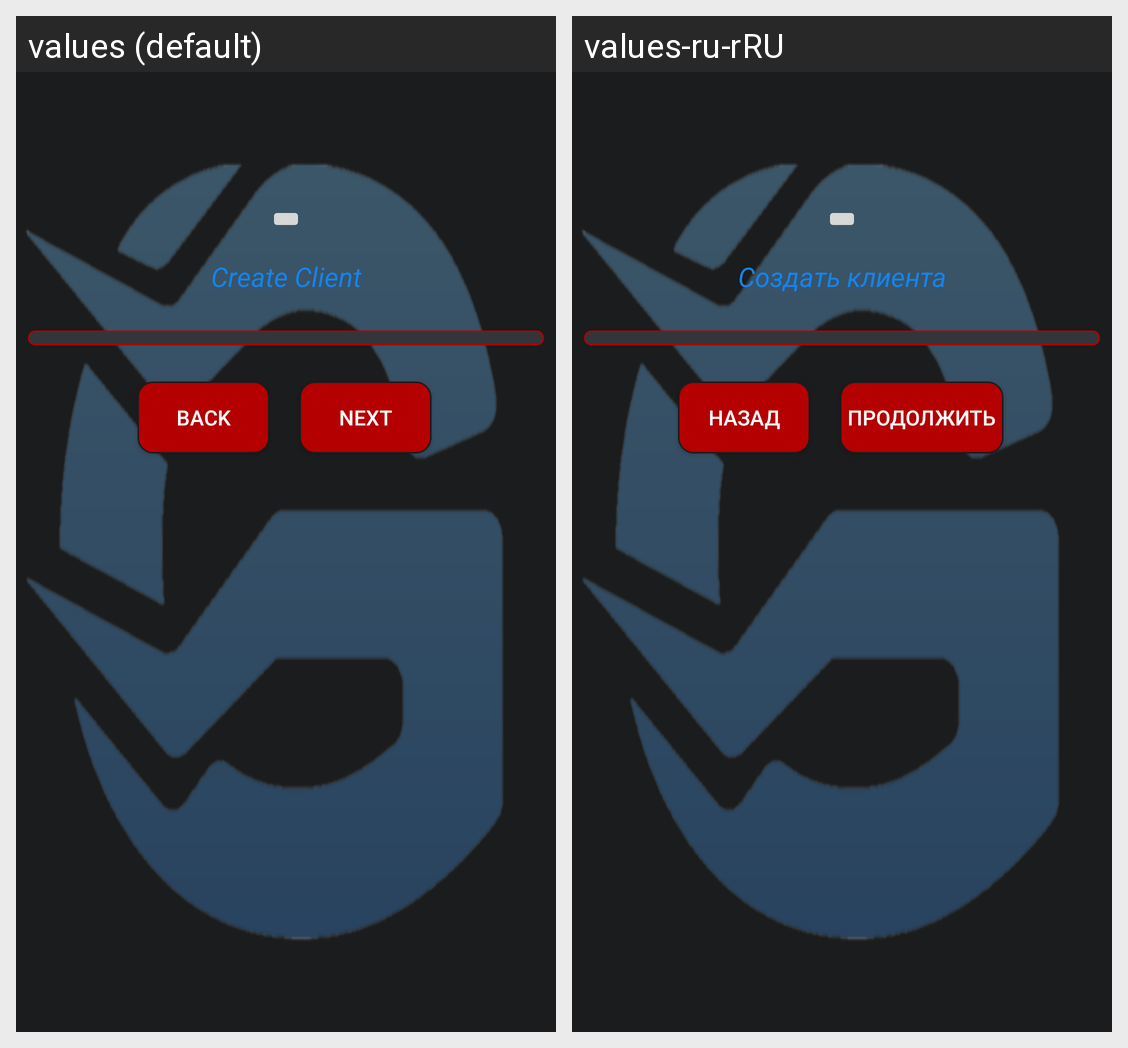

Translations of the strings shown on this Android screen, per locale in the grid:
Android screen res/layout/client_activity.xml rendered under 2 locales, left to right: values (default), values-ru-rRU. Device: Nexus 5 (rendered at 1080×1920; each locale shown at half size, 540×960, under a caption strip naming it); theme AppTheme.AppBarOverlay.
Strings drawn on this screen, with the default value and each locale's value (text and hints the layout hard-codes, and strings that could not be matched under every locale, appear in the picture but are not listed):

create_client
  values: Create Client
  values-ru-rRU: Создать клиента

next
  values: Next
  values-ru-rRU: Продолжить

back
  values: Back
  values-ru-rRU: Назад
